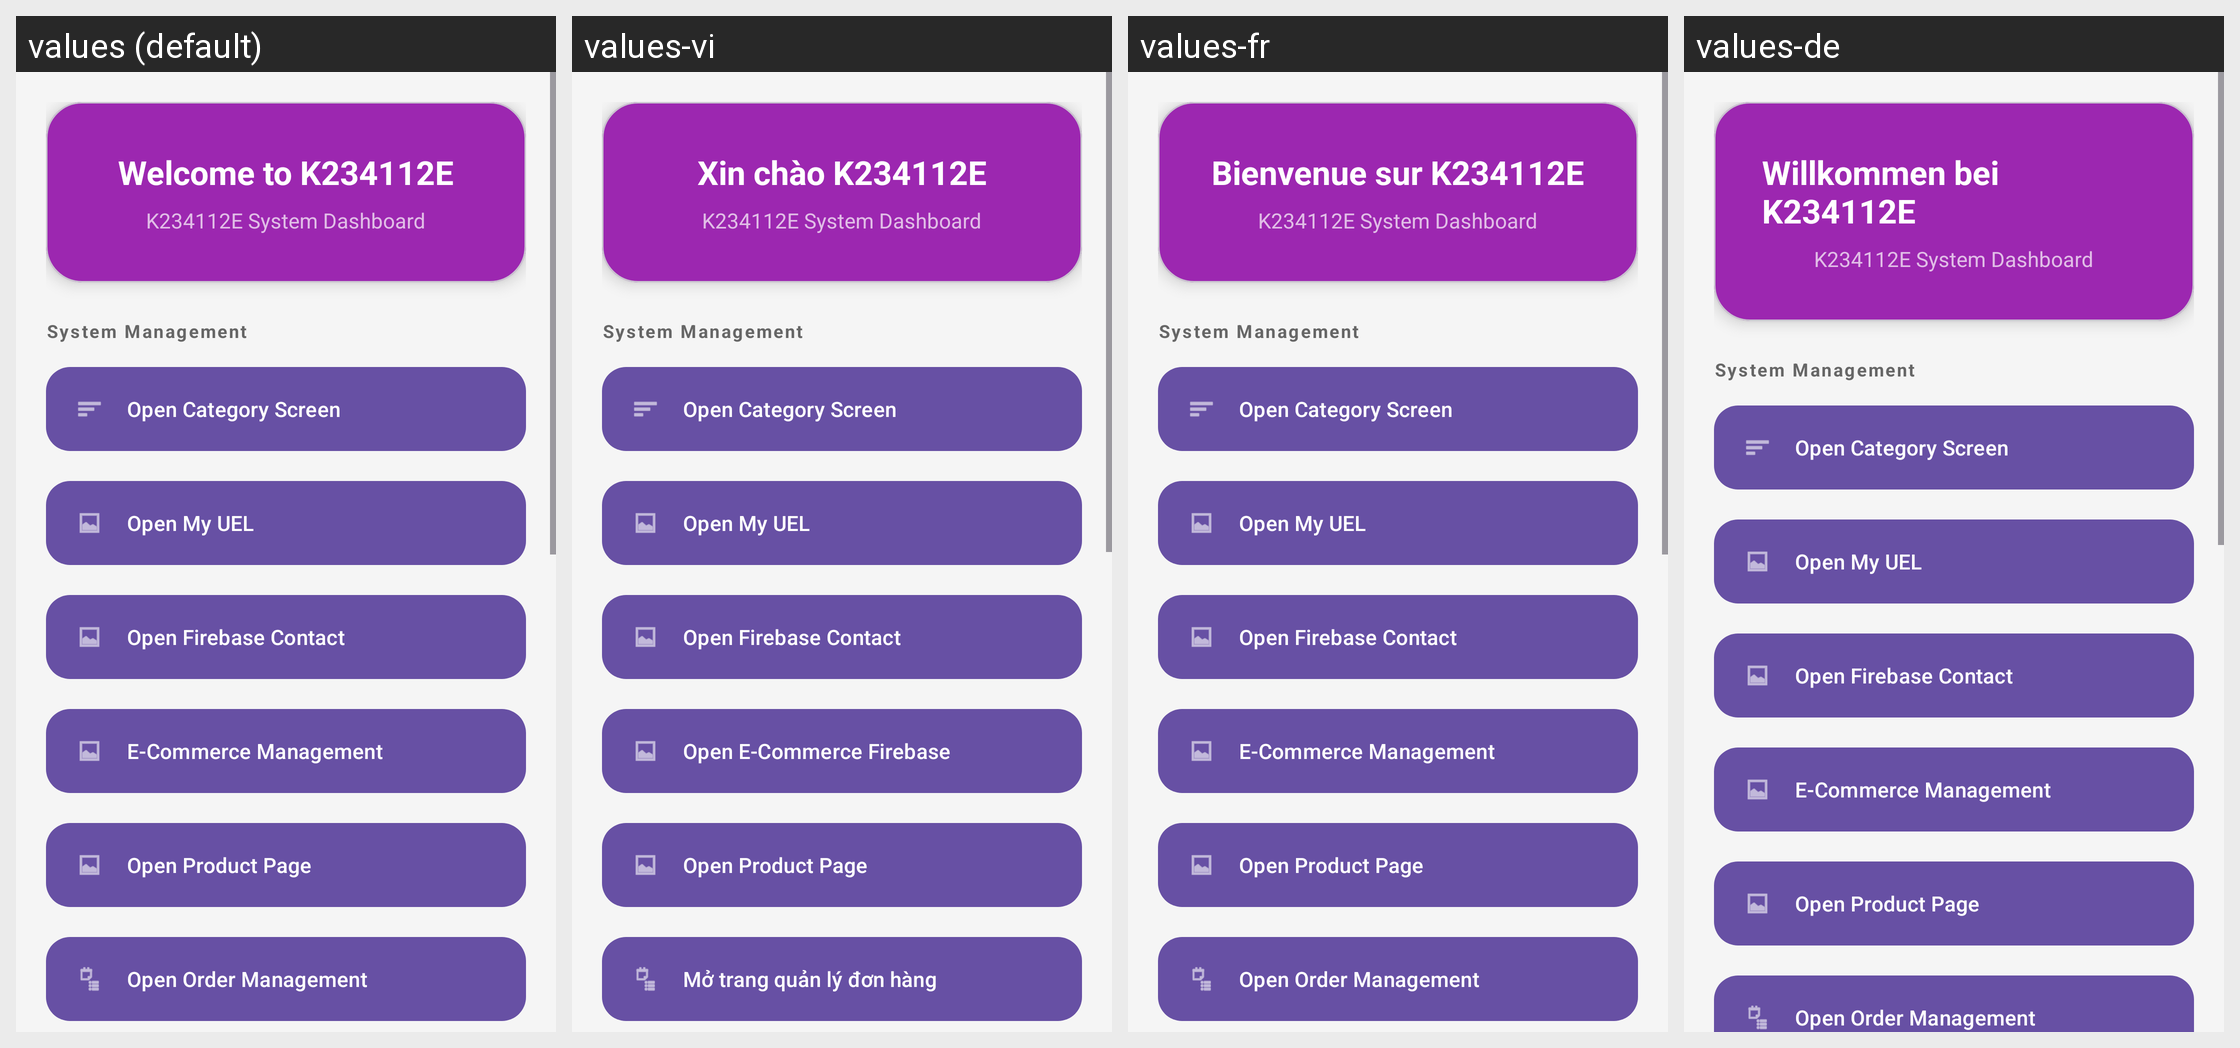

This grid shows one Android layout under several languages. Give, for every string resource on the screen, its name, the default text and each shown locale's text.
Android screen res/layout/activity_main.xml rendered under 4 locales, left to right: values (default), values-vi, values-fr, values-de. Device: Nexus 5 (rendered at 1080×1920; each locale shown at half size, 540×960, under a caption strip naming it); theme Theme.K234112EApp.
Strings drawn on this screen, with the default value and each locale's value (text and hints the layout hard-codes, and strings that could not be matched under every locale, appear in the picture but are not listed):

str_welcome
  values: Welcome to K234112E
  values-vi: Xin chào K234112E
  values-fr: Bienvenue sur K234112E
  values-de: Willkommen bei K234112E

str_system_management
  values: System Management
  values-vi: System Management
  values-fr: System Management  [not translated; the default value is used]
  values-de: System Management  [not translated; the default value is used]

str_open_category
  values: Open Category Screen
  values-vi: Open Category Screen
  values-fr: Open Category Screen  [not translated; the default value is used]
  values-de: Open Category Screen  [not translated; the default value is used]

str_open_my_uel
  values: Open My UEL
  values-vi: Open My UEL
  values-fr: Open My UEL  [not translated; the default value is used]
  values-de: Open My UEL  [not translated; the default value is used]

str_open_firebase_contact
  values: Open Firebase Contact
  values-vi: Open Firebase Contact
  values-fr: Open Firebase Contact  [not translated; the default value is used]
  values-de: Open Firebase Contact  [not translated; the default value is used]

str_open_ecommerce_firebase
  values: E-Commerce Management
  values-vi: Open E-Commerce Firebase
  values-fr: E-Commerce Management  [not translated; the default value is used]
  values-de: E-Commerce Management  [not translated; the default value is used]

str_open_product_view
  values: Open Product Page
  values-vi: Open Product Page
  values-fr: Open Product Page  [not translated; the default value is used]
  values-de: Open Product Page  [not translated; the default value is used]

str_open_order_mng
  values: Open Order Management
  values-vi: Mở trang quản lý đơn hàng
  values-fr: Open Order Management  [not translated; the default value is used]
  values-de: Open Order Management  [not translated; the default value is used]
